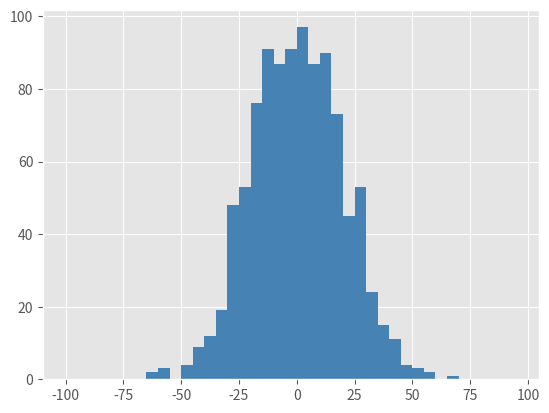

Here is the Python script that generated this plot:
import numpy as np
import pandas as pd
import matplotlib.pyplot as plt
import matplotlib.mlab as mlab

data = np.random.normal(0, 20, 1000)
 
bins = np.arange(-100, 100, 5) 

plt.style.use('ggplot')

plt.hist(data,bins=bins,color='steelblue')

plt.show()
